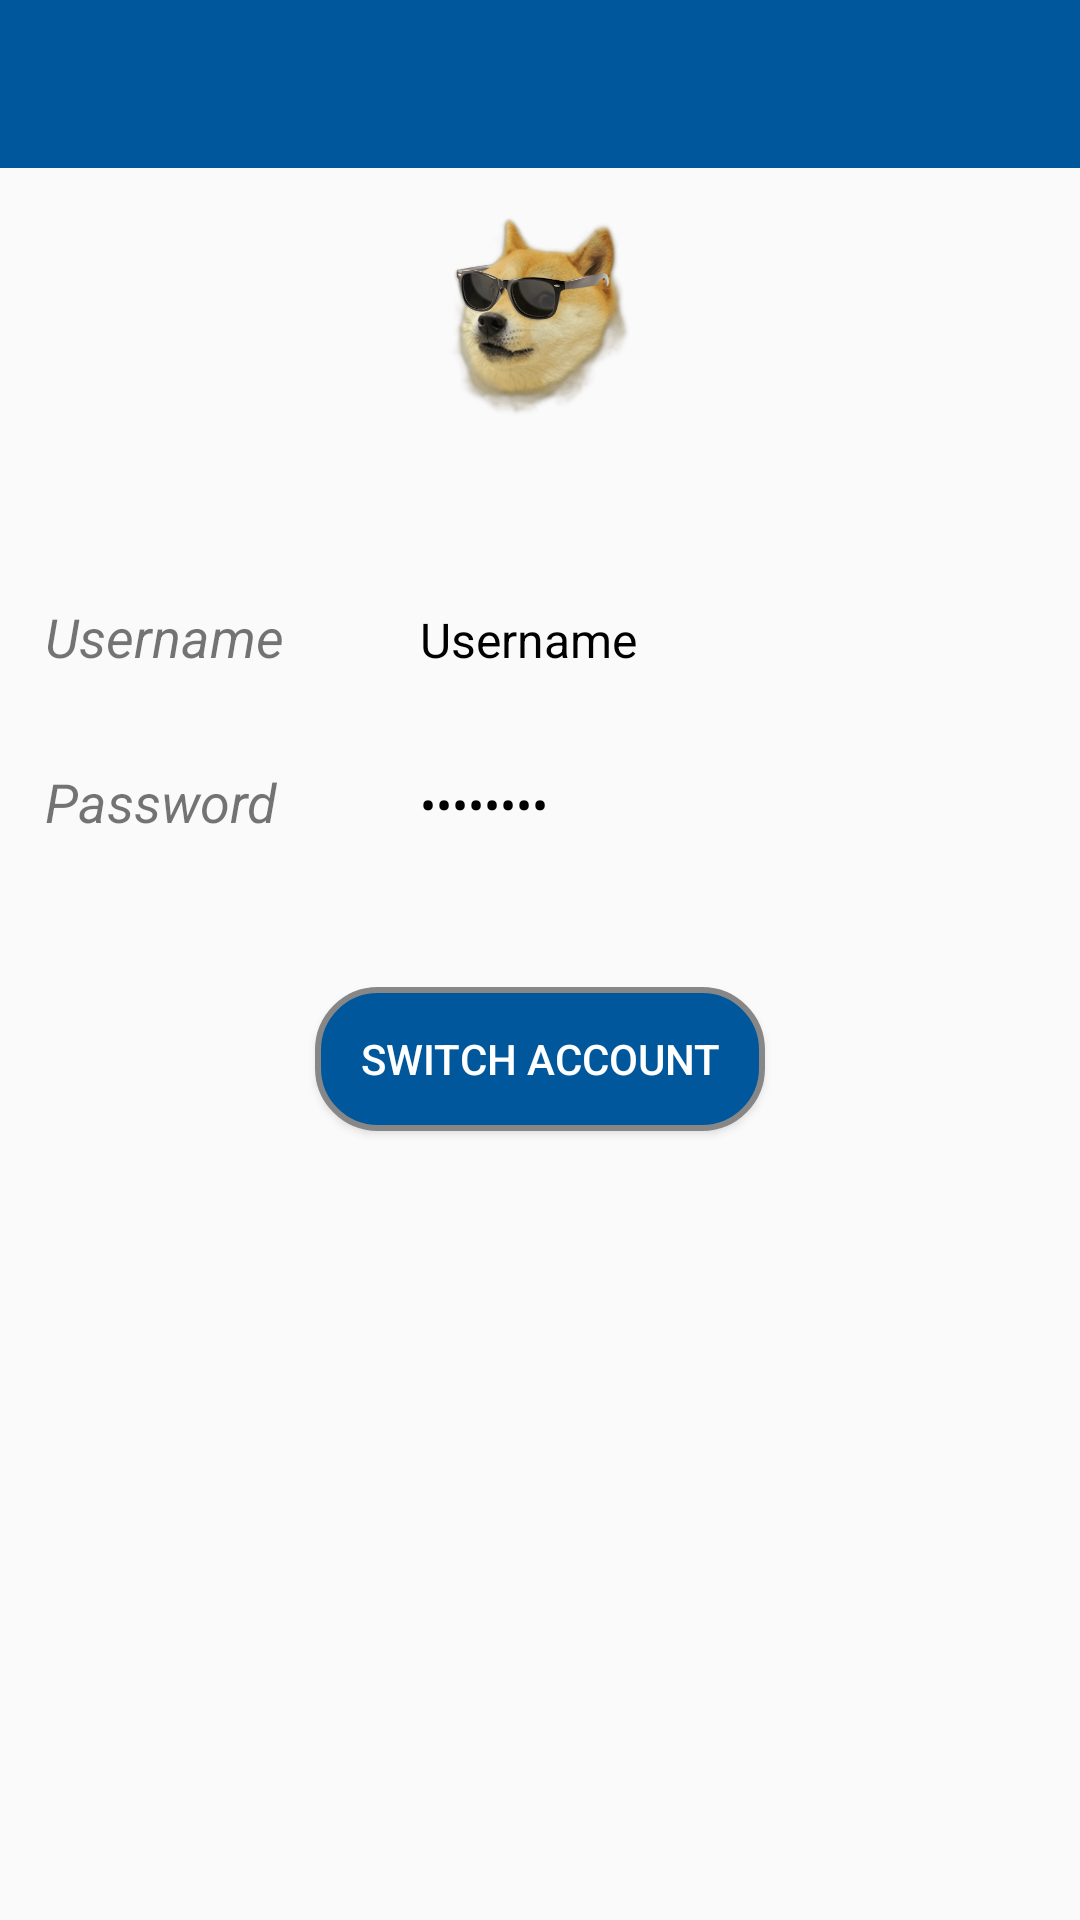

The Android layout XML behind this screen, and the referenced resources:
<!-- AndroidManifest.xml: application theme Theme.AppCompat.Light.NoActionBar -->
<!-- res/layout/activity_profile.xml -->
<?xml version="1.0" encoding="utf-8"?>
<RelativeLayout xmlns:android="http://schemas.android.com/apk/res/android"
    xmlns:app="http://schemas.android.com/apk/res-auto"
    xmlns:tools="http://schemas.android.com/tools"
    android:layout_width="match_parent"
    android:layout_height="match_parent"
    tools:context=".ProfileActivity">

    <android.support.design.widget.AppBarLayout
        android:id="@+id/appbar"
        android:layout_width="match_parent"
        android:layout_height="wrap_content"
        android:theme="@style/AppTheme.AppBarOverlay">

        <android.support.v7.widget.Toolbar
            android:id="@+id/toolbar"
            android:layout_width="match_parent"
            android:layout_height="?attr/actionBarSize"
            android:background="@color/blue"
            app:popupTheme="@style/AppTheme.PopupOverlay" />

    </android.support.design.widget.AppBarLayout>

    <TextView
        android:id="@+id/username"
        android:layout_width="115dp"
        android:layout_height="25dp"
        android:text="@string/tv_username"
        android:textSize="18sp"
        android:textStyle="italic"
        android:layout_alignStart="@id/appbar"
        android:layout_marginStart="15dp"
        android:layout_marginTop="200dp"/>

    <TextView
        android:id="@+id/tv_unesi_username"
        android:layout_width="180dp"
        android:layout_height="25dp"
        android:layout_marginTop="199dp"
        android:layout_marginStart="10dp"
        android:layout_toEndOf="@id/username"
        android:gravity="bottom"
        android:text="Username"
        android:textColor="@color/black"
        android:textSize="16sp" />

    <Button
        android:id="@+id/btn_edit_username"
        android:layout_width="30dp"
        android:layout_height="30dp"
        android:background="@drawable/ic_border_color_black_18dp"
        android:layout_alignBottom="@id/tv_unesi_username"
        android:layout_toEndOf="@id/tv_unesi_username"/>

    <TextView
        android:id="@+id/password"
        android:layout_width="115dp"
        android:layout_height="25dp"
        android:text="@string/tv_password"
        android:textSize="18sp"
        android:textStyle="italic"
        android:layout_below="@id/username"
        android:layout_alignStart="@id/appbar"
        android:layout_marginStart="15dp"
        android:layout_marginTop="30dp" />

    <TextView
        android:id="@+id/tv_unesi_password"
        android:layout_width="180dp"
        android:layout_height="25dp"
        android:inputType="textPassword"
        android:layout_below="@id/tv_unesi_username"
        android:layout_marginTop="30dp"
        android:layout_marginStart="10dp"
        android:layout_toEndOf="@id/password"
        android:gravity="bottom"
        android:text="Password"
        android:textColor="@color/black"
        android:textSize="16sp" />

    <Button
        android:id="@+id/btn_edit_password"
        android:layout_width="30dp"
        android:layout_height="30dp"
        android:background="@drawable/ic_border_color_black_18dp"
        android:layout_alignBottom="@id/tv_unesi_password"
        android:layout_toEndOf="@id/tv_unesi_password"/>

    <ImageView
        android:id="@+id/imageView2"
        android:layout_width="130dp"
        android:layout_height="90dp"
        android:layout_marginTop="60dp"
        android:layout_centerHorizontal="true"
        app:srcCompat="@drawable/doge" />

    <Button
        android:id="@+id/btn_switch_acc"
        android:layout_width="wrap_content"
        android:layout_height="wrap_content"
        android:text="@string/switch_account"
        android:layout_below="@+id/btn_edit_password"
        android:layout_marginTop="50dp"
        android:layout_centerHorizontal="true"
        android:background="@drawable/btnemails_background"
        android:textColor="@android:color/white"/>



</RelativeLayout>
<!-- resources referenced by this layout -->
<resources>
  <color name="black">#000000</color>
  <color name="blue">#01579b</color>
  <!-- drawable btnemails_background (drawable) -->
  <?xml version="1.0" encoding="utf-8"?>
  <shape xmlns:android="http://schemas.android.com/apk/res/android" android:shape="rectangle" >
      <corners
          android:topLeftRadius="20dp"
          android:topRightRadius="20dp"
          android:bottomLeftRadius="20dp"
          android:bottomRightRadius="20dp"
          />
      <solid
          android:color="@color/blue"
          />
      <padding
          android:left="0dp"
          android:top="0dp"
          android:right="0dp"
          android:bottom="0dp"
          />
      <size
          android:width="150dp"
          android:height="40dp"
          />
      <stroke
          android:width="2dp"
          android:color="#878787"
          />
  </shape>
  <!-- drawable doge: png bitmap (drawable, 208340 bytes) -->
  <string name="switch_account">Switch account</string>
  <string name="tv_password">Password</string>
  <string name="tv_username">Username</string>
  <style name="AppTheme.AppBarOverlay" parent="ThemeOverlay.AppCompat.Dark.ActionBar" />
  <style name="AppTheme.PopupOverlay" parent="ThemeOverlay.AppCompat.Light" />
</resources>
